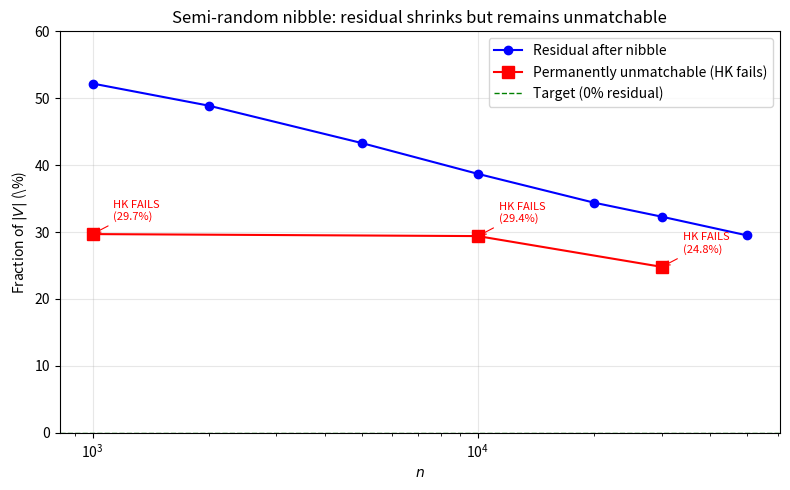

Python code for this plot:
#!/usr/bin/env python3
"""Figure 9: Semi-random nibble residual fraction vs n (Z115 data)."""
import matplotlib.pyplot as plt
import numpy as np

# Data from state_115_semi_random_nibble.md
ns =          [1000, 2000, 5000, 10000, 20000, 30000, 50000]
resid_pct =   [52.2, 48.9, 43.3, 38.7,  34.4,  32.3,  29.5]
unmatch_pct = [29.7, None, None, 29.4,  None,  24.8,  None]

fig, ax = plt.subplots(figsize=(8, 5))

ax.plot(ns, resid_pct, 'bo-', markersize=6, linewidth=1.5,
        label='Residual after nibble')

# Plot unmatchable points where available
um_ns = [n for n, u in zip(ns, unmatch_pct) if u is not None]
um_vs = [u for u in unmatch_pct if u is not None]
ax.plot(um_ns, um_vs, 'rs-', markersize=8, linewidth=1.5,
        label='Permanently unmatchable (HK fails)')

ax.axhline(y=0, color='green', linestyle='--', linewidth=1,
           label='Target (0% residual)')

for n, u in zip(um_ns, um_vs):
    ax.annotate(f'HK FAILS\n({u:.1f}%)', (n, u),
                textcoords='offset points', xytext=(15, 10),
                fontsize=8, color='red',
                arrowprops=dict(arrowstyle='->', color='red', lw=0.8))

ax.set_xscale('log')
ax.set_xlabel('$n$')
ax.set_ylabel('Fraction of $|V|$ (\\%)')
ax.set_title('Semi-random nibble: residual shrinks but remains unmatchable')
ax.legend(loc='upper right')
ax.grid(True, alpha=0.3)
ax.set_ylim(0, 60)
fig.tight_layout()
fig.savefig('fig_nibble_residual.png', dpi=150)
fig.savefig('fig_nibble_residual.pdf')
print("Saved fig_nibble_residual.{png,pdf}")
